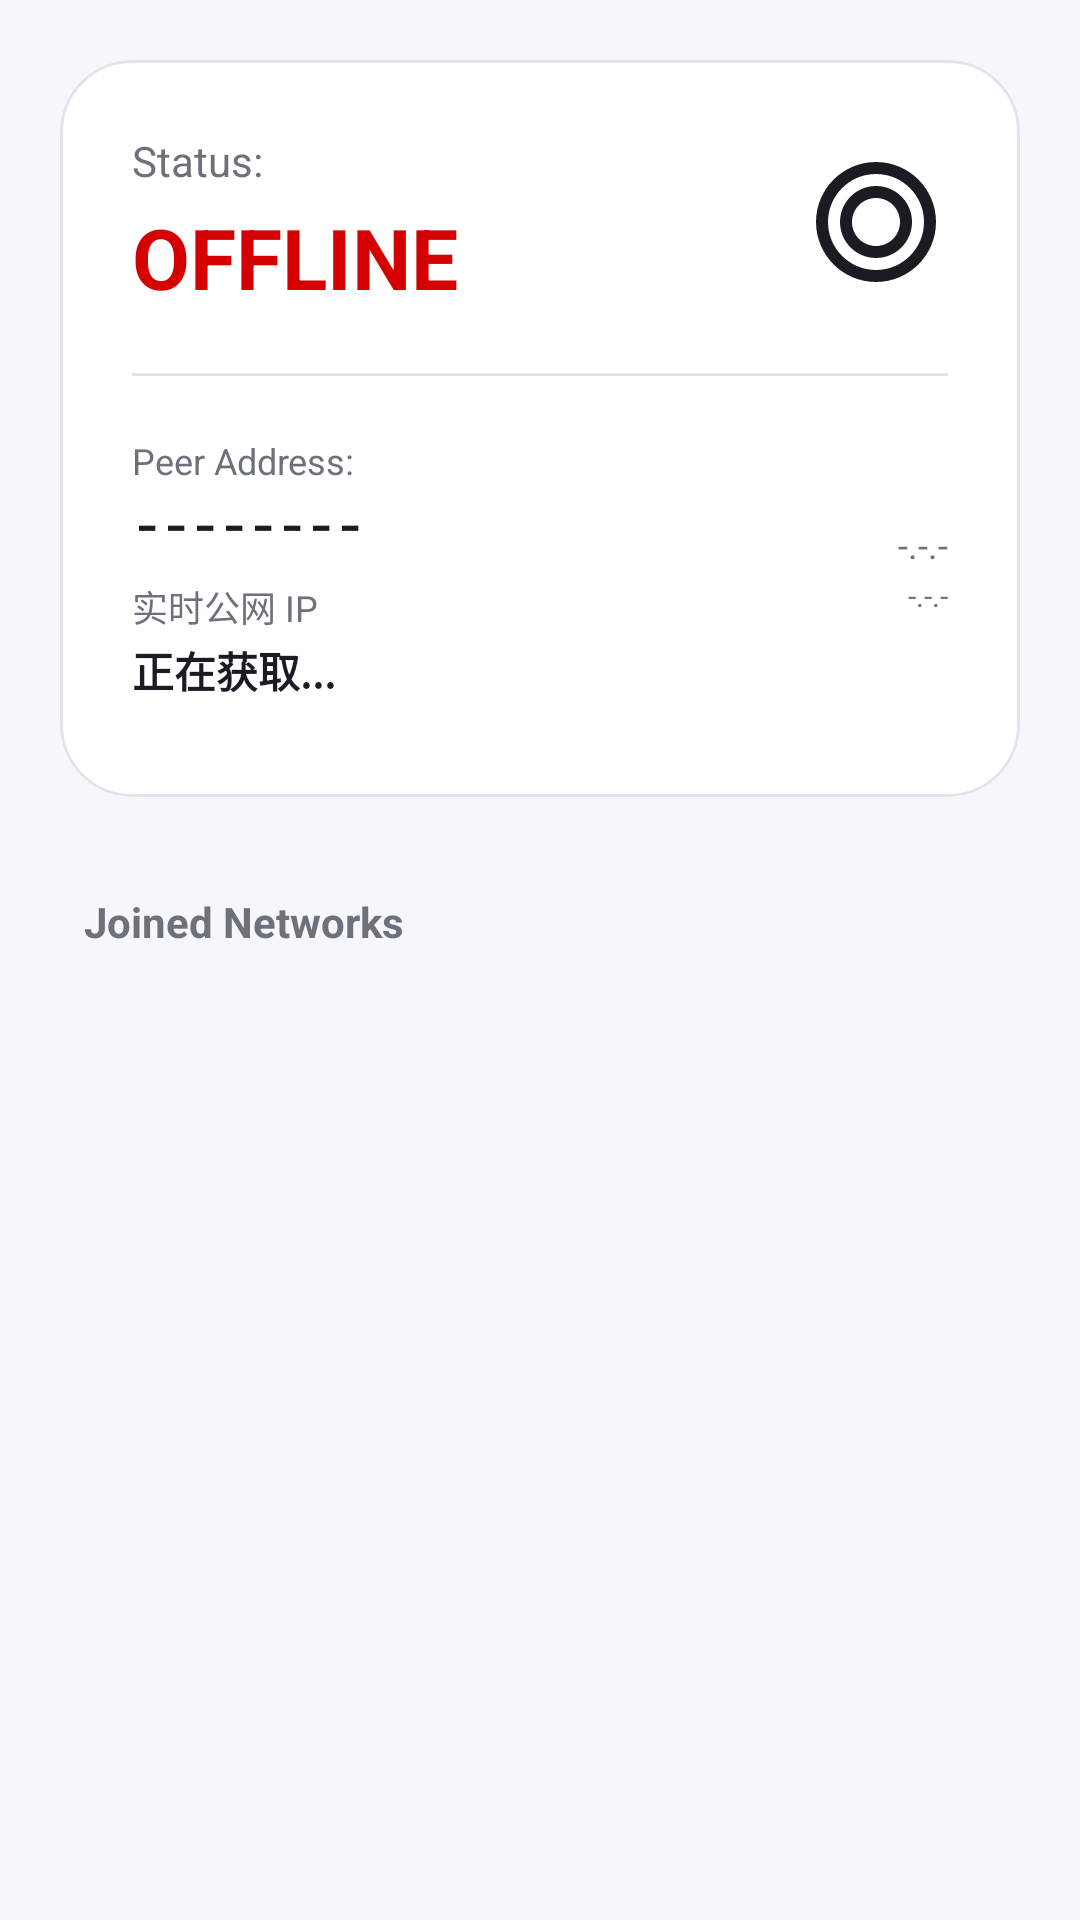

Android layout source for this screen:
<!-- AndroidManifest.xml: activity theme Theme.ZerotierFix.NoActionBar -->
<!-- res/layout/fragment_network_list.xml -->
<?xml version="1.0" encoding="utf-8"?>

<androidx.coordinatorlayout.widget.CoordinatorLayout xmlns:android="http://schemas.android.com/apk/res/android"
    xmlns:app="http://schemas.android.com/apk/res-auto"
    xmlns:tools="http://schemas.android.com/tools"
    android:id="@+id/network_list_fragment"
    android:layout_width="match_parent"
    android:layout_height="match_parent"
    android:background="@color/dashboard_bg">

    <com.google.android.material.appbar.AppBarLayout
        android:layout_width="match_parent"
        android:layout_height="wrap_content"
        android:background="@android:color/transparent"
        app:elevation="0dp">


        <LinearLayout
            android:layout_width="match_parent"
            android:layout_height="wrap_content"
            android:orientation="vertical"
            android:padding="20dp">

            
            <com.google.android.material.card.MaterialCardView
                android:layout_width="match_parent"
                android:layout_height="wrap_content"
                app:cardBackgroundColor="@color/dashboard_card_bg"
                app:cardCornerRadius="24dp"
                app:cardElevation="0dp"
                app:strokeColor="@color/dashboard_divider"
                app:strokeWidth="1dp">

                <LinearLayout
                    android:layout_width="match_parent"
                    android:layout_height="wrap_content"
                    android:orientation="vertical"
                    android:padding="24dp">

                    <RelativeLayout
                        android:layout_width="match_parent"
                        android:layout_height="wrap_content">

                        <LinearLayout
                            android:layout_width="wrap_content"
                            android:layout_height="wrap_content"
                            android:orientation="vertical">

                            <TextView
                                android:layout_width="wrap_content"
                                android:layout_height="wrap_content"
                                android:text="@string/status_label"
                                android:textColor="@color/dashboard_text_sub"
                                android:textSize="14sp" />

                            <TextView
                                android:id="@+id/node_status"
                                android:layout_width="wrap_content"
                                android:layout_height="wrap_content"
                                android:layout_marginTop="4dp"
                                android:text="@string/status_offline"
                                android:textColor="@color/dashboard_accent_red"
                                android:textSize="28sp"
                                android:textStyle="bold" />
                        </LinearLayout>

                        <ImageView
                            android:id="@+id/node_status_icon"
                            android:layout_width="48dp"
                            android:layout_height="48dp"
                            android:layout_alignParentEnd="true"
                            android:layout_centerVertical="true"
                            android:alpha="1.0"
                            android:src="@drawable/ic_peer_role"
                            app:tint="@color/dashboard_text_main" />
                    </RelativeLayout>

                    <View
                        android:layout_width="match_parent"
                        android:layout_height="1dp"
                        android:layout_marginVertical="20dp"
                        android:background="@color/dashboard_divider" />

                    <LinearLayout
                        android:layout_width="match_parent"
                        android:layout_height="wrap_content"
                        android:gravity="center_vertical"
                        android:orientation="horizontal">

                        <LinearLayout
                            android:layout_width="0dp"
                            android:layout_height="wrap_content"
                            android:layout_weight="1"
                            android:orientation="vertical">

                            <TextView
                                android:layout_width="wrap_content"
                                android:layout_height="wrap_content"
                                android:text="@string/peer_address"
                                android:textColor="@color/dashboard_text_sub"
                                android:textSize="12sp" />

                            <TextView
                                android:id="@+id/node_id"
                                android:layout_width="wrap_content"
                                android:layout_height="wrap_content"
                                android:layout_marginTop="2dp"
                                android:fontFamily="monospace"
                                android:text="--------"
                                android:textColor="@color/dashboard_text_main"
                                android:textSize="16sp"
                                android:textStyle="bold" />

                            <TextView
                                android:layout_width="wrap_content"
                                android:layout_height="wrap_content"
                                android:layout_marginTop="8dp"
                                android:text="实时公网 IP"
                                android:textColor="@color/dashboard_text_sub"
                                android:textSize="12sp" />

                            <TextView
                                android:id="@+id/public_ip"
                                android:layout_width="wrap_content"
                                android:layout_height="wrap_content"
                                android:layout_marginTop="2dp"
                                android:fontFamily="monospace"
                                android:text="正在获取..."
                                android:textColor="@color/dashboard_text_main"
                                android:textSize="14sp"
                                android:textStyle="bold" />
                        </LinearLayout>

                        <LinearLayout
                            android:layout_width="wrap_content"
                            android:layout_height="wrap_content"
                            android:gravity="end"
                            android:orientation="vertical">

                            <TextView
                                android:id="@+id/client_version"
                                android:layout_width="wrap_content"
                                android:layout_height="wrap_content"
                                android:text="@string/unknown_version"
                                android:textColor="@color/dashboard_text_sub"
                                android:textSize="12sp" />

                            <TextView
                                android:id="@+id/app_version"
                                android:layout_width="wrap_content"
                                android:layout_height="wrap_content"
                                android:layout_marginTop="2dp"
                                android:text="@string/unknown_version"
                                android:textColor="@color/dashboard_text_sub"
                                android:textSize="10sp" />
                        </LinearLayout>
                    </LinearLayout>
                    <View
                        android:layout_width="match_parent"
                        android:layout_height="0dp"
                        android:layout_marginBottom="8dp" />
                </LinearLayout>
            </com.google.android.material.card.MaterialCardView>

            <TextView
                android:layout_width="wrap_content"
                android:layout_height="wrap_content"
                android:layout_marginStart="8dp"
                android:layout_marginTop="32dp"
                android:text="@string/network_list_header"
                android:textColor="@color/dashboard_text_sub"
                android:textSize="14sp"
                android:textStyle="bold" />
        </LinearLayout>
    </com.google.android.material.appbar.AppBarLayout>

    <androidx.recyclerview.widget.RecyclerView
        android:id="@+id/joined_networks_list"
        android:layout_width="match_parent"
        android:layout_height="match_parent"
        android:clipToPadding="false"
        android:paddingHorizontal="12dp"
        android:paddingTop="8dp"
        android:paddingBottom="80dp"
        app:layout_behavior="@string/appbar_scrolling_view_behavior"
        app:layoutManager="LinearLayoutManager"
        tools:listitem="@layout/list_item_network" />

    <LinearLayout
        android:id="@+id/no_data"
        android:layout_width="match_parent"
        android:layout_height="match_parent"
        android:gravity="center"
        android:orientation="vertical"
        android:padding="32dp"
        android:visibility="gone">

        <ImageView
            android:layout_width="100dp"
            android:layout_height="100dp"
            android:alpha="0.2"
            android:src="@drawable/ic_settings_network"
            app:tint="@color/dashboard_text_sub" />

        <TextView
            android:layout_width="wrap_content"
            android:layout_height="wrap_content"
            android:layout_marginTop="24dp"
            android:gravity="center"
            android:paddingHorizontal="24dp"
            android:text="@string/click_to_add_network"
            android:textColor="@color/dashboard_text_sub"
            android:textSize="20sp"
            android:textStyle="bold" />
    </LinearLayout>

</androidx.coordinatorlayout.widget.CoordinatorLayout>
<!-- res/layout/list_item_network.xml (included above) -->
<?xml version="1.0" encoding="utf-8"?>

<com.google.android.material.card.MaterialCardView xmlns:android="http://schemas.android.com/apk/res/android"
    xmlns:app="http://schemas.android.com/apk/res-auto"
    xmlns:tools="http://schemas.android.com/tools"
    android:layout_width="match_parent"
    android:layout_height="wrap_content"
    android:layout_marginHorizontal="8dp"
    android:layout_marginVertical="6dp"
    android:clickable="true"
    android:focusable="true"
    android:foreground="?attr/selectableItemBackground"
    app:cardBackgroundColor="@color/dashboard_card_bg"
    app:cardCornerRadius="16dp"
    app:cardElevation="0dp"
    app:strokeColor="@color/dashboard_divider"
    app:strokeWidth="1dp">

    <LinearLayout
        android:layout_width="match_parent"
        android:layout_height="wrap_content"
        android:gravity="center_vertical"
        android:orientation="horizontal"
        android:padding="16dp">

        <ImageView
            android:layout_width="40dp"
            android:layout_height="40dp"
            android:padding="8dp"
            android:background="@drawable/ic_peer_role"
            android:backgroundTint="#1A00E676"
            android:src="@drawable/ic_settings_network"
            app:tint="@color/dashboard_accent_green" />

        <LinearLayout
            android:layout_width="0dp"
            android:layout_height="wrap_content"
            android:layout_marginStart="16dp"
            android:layout_weight="1"
            android:orientation="vertical">

            <LinearLayout
                android:layout_width="wrap_content"
                android:layout_height="wrap_content"
                android:orientation="horizontal"
                android:gravity="bottom">

                <TextView
                    android:layout_width="wrap_content"
                    android:layout_height="wrap_content"
                    android:text="@string/network_name_item_label"
                    android:textColor="@color/dashboard_text_sub"
                    android:textSize="12sp"
                    android:layout_marginBottom="1dp"/>

                <TextView
                    android:id="@+id/network_list_network_name"
                    android:layout_width="wrap_content"
                    android:layout_height="wrap_content"
                    android:text="Network Name"
                    android:textColor="@color/dashboard_text_main"
                    android:textSize="16sp"
                    android:textStyle="bold" />

            </LinearLayout>

            <LinearLayout
                android:layout_width="wrap_content"
                android:layout_height="wrap_content"
                android:layout_marginTop="4dp"
                android:orientation="horizontal"
                android:gravity="center_vertical">

                <TextView
                    android:layout_width="wrap_content"
                    android:layout_height="wrap_content"
                    android:text="@string/network_id_item_label"
                    android:textColor="@color/dashboard_text_sub"
                    android:textSize="10sp" />

                <TextView
                    android:id="@+id/network_list_network_id"
                    android:layout_width="wrap_content"
                    android:layout_height="wrap_content"
                    android:alpha="0.7"
                    android:fontFamily="monospace"
                    android:text="8056c2e21c000001"
                    android:textColor="@color/dashboard_text_sub"
                    android:textSize="12sp" />
            </LinearLayout>

            <LinearLayout
                android:id="@+id/network_list_roaming_layout"
                android:layout_width="wrap_content"
                android:layout_height="wrap_content"
                android:layout_marginTop="2dp"
                android:orientation="horizontal"
                android:gravity="center_vertical">

                <ImageView
                    android:id="@+id/network_list_roaming_icon"
                    android:layout_width="12dp"
                    android:layout_height="12dp"
                    android:src="@drawable/ic_globe"
                    app:tint="@color/dashboard_accent_green" />

                <TextView
                    android:id="@+id/network_list_roaming_indicator"
                    android:layout_width="wrap_content"
                    android:layout_height="wrap_content"
                    android:layout_marginStart="4dp"
                    android:text="@string/roaming"
                    android:textColor="@color/dashboard_accent_green"
                    android:textSize="11sp"
                    android:textStyle="bold" />
            </LinearLayout>
        </LinearLayout>

        <com.google.android.material.switchmaterial.SwitchMaterial
            android:id="@+id/network_start_network_switch"
            android:layout_width="wrap_content"
            android:layout_height="wrap_content"
            android:layout_marginStart="8dp" />

    </LinearLayout>
</com.google.android.material.card.MaterialCardView>
<!-- resources referenced by this layout -->
<resources>
  <color name="dashboard_accent_green">#00C853</color>
  <color name="dashboard_accent_red">#D50000</color>
  <color name="dashboard_bg">#F5F7FA</color>
  <color name="dashboard_card_bg">#FFFFFF</color>
  <color name="dashboard_divider">#E1E5EB</color>
  <color name="dashboard_text_main">#1A1C21</color>
  <color name="dashboard_text_sub">#6D727A</color>
  <!-- drawable ic_peer_role (drawable) -->
  <vector xmlns:android="http://schemas.android.com/apk/res/android"
      android:width="24dp"
      android:height="24dp"
      android:viewportWidth="24"
      android:viewportHeight="24"
      android:tint="@color/dashboard_accent_green">
    <path
        android:fillColor="@android:color/white"
        android:pathData="M12,2C6.48,2 2,6.48 2,12s4.48,10 10,10 10,-4.48 10,-10S17.52,2 12,2zM12,20c-4.41,0 -8,-3.59 -8,-8s3.59,-8 8,-8 8,3.59 8,8 -3.59,8 -8,8zM12,6c-3.31,0 -6,2.69 -6,6s2.69,6 6,6 6,-2.69 6,-6 -2.69,-6 -6,-6zM12,16c-2.21,0 -4,-1.79 -4,-4s1.79,-4 4,-4 4,1.79 4,4 -1.79,4 -4,4z"/>
  </vector>
  <!-- drawable ic_settings_network (drawable) -->
  <vector xmlns:android="http://schemas.android.com/apk/res/android"
      android:width="24dp"
      android:height="24dp"
      android:viewportWidth="24"
      android:viewportHeight="24"
      android:tint="@color/dashboard_accent_green">
      <path
          android:fillColor="@android:color/white"
          android:pathData="M15.9,5c-1.1,0 -2.1,0.4 -2.8,1.2L12,7.4 10.9,6.2C10.1,5.4 9.1,5 8.1,5 6,5 4.2,6.7 4.1,8.8L4,9V9.5C4,12.1 6,14.3 8.5,14.9L9,15V17H15V15L15.5,14.9C18,14.3 20,12.1 20,9.5V9C20,6.8 18.2,5 15.9,5ZM15,13.4C14.7,13.5 14.4,13.5 14.1,13.5H9.9C9.6,13.5 9.3,13.5 9,13.4V13.8C7.3,13.2 6,11.5 6,9.5V9C6,8 6.8,7 7.9,7C8.5,7 9,7.3 9.4,7.7L12,10.3 14.6,7.7C15,7.3 15.5,7 16.1,7C17.2,7 18,8 18,9V9.5C18,11.5 16.7,13.2 15,13.8V13.4ZM8,19H16V21H8V19Z" />
  </vector>
  <string name="click_to_add_network">Go to Basic Network Settings to add a network</string>
  <string name="network_id_item_label">Access Code: </string>
  <string name="network_list_header">Joined Networks</string>
  <string name="network_name_item_label">Network Name: </string>
  <string name="peer_address">Peer Address:</string>
  <string name="roaming">Roaming</string>
  <string name="status_label">Status:</string>
  <string name="status_offline">OFFLINE</string>
  <string name="unknown_version" translatable="false">-.-.-</string>
  <style name="Theme.ZerotierFix.NoActionBar" parent="Theme.ZerotierFix">
          <item name="windowActionBar">false</item>
          <item name="windowNoTitle">true</item>
      </style>
  <color name="purple_500">#FF6200EE</color>
  <color name="purple_700">#FF3700B3</color>
  <color name="white">#FFFFFFFF</color>
  <color name="teal_200">#FF03DAC5</color>
  <color name="teal_700">#FF018786</color>
  <color name="grey_text">#6D727A</color>
  <color name="light_grey_text">#9E9E9E</color>
  <color name="table_row_grey">#F0F2F5</color>
  <style name="Theme.ZerotierFix.OverflowButton" parent="Widget.AppCompat.ActionButton.Overflow">
          <item name="android:src">@drawable/ic_dashboard_menu</item>
          <item name="android:tint">@color/dashboard_text_main</item>
          <item name="android:contentDescription">@string/menu_settings_network</item>
      </style>
  <!-- drawable ic_dashboard_menu (drawable) -->
  <vector xmlns:android="http://schemas.android.com/apk/res/android"
      android:width="24dp"
      android:height="24dp"
      android:viewportWidth="24.0"
      android:viewportHeight="24.0">
      <path
          android:fillColor="#FFFFFFFF"
          android:pathData="M3,11h8V3H3V11z M3,21h8v-8H3V21z M13,21h8v-8h-8V21z M13,3v8h8V3H13z" />
  </vector>
  <string name="menu_settings_network">Join Network</string>
</resources>
